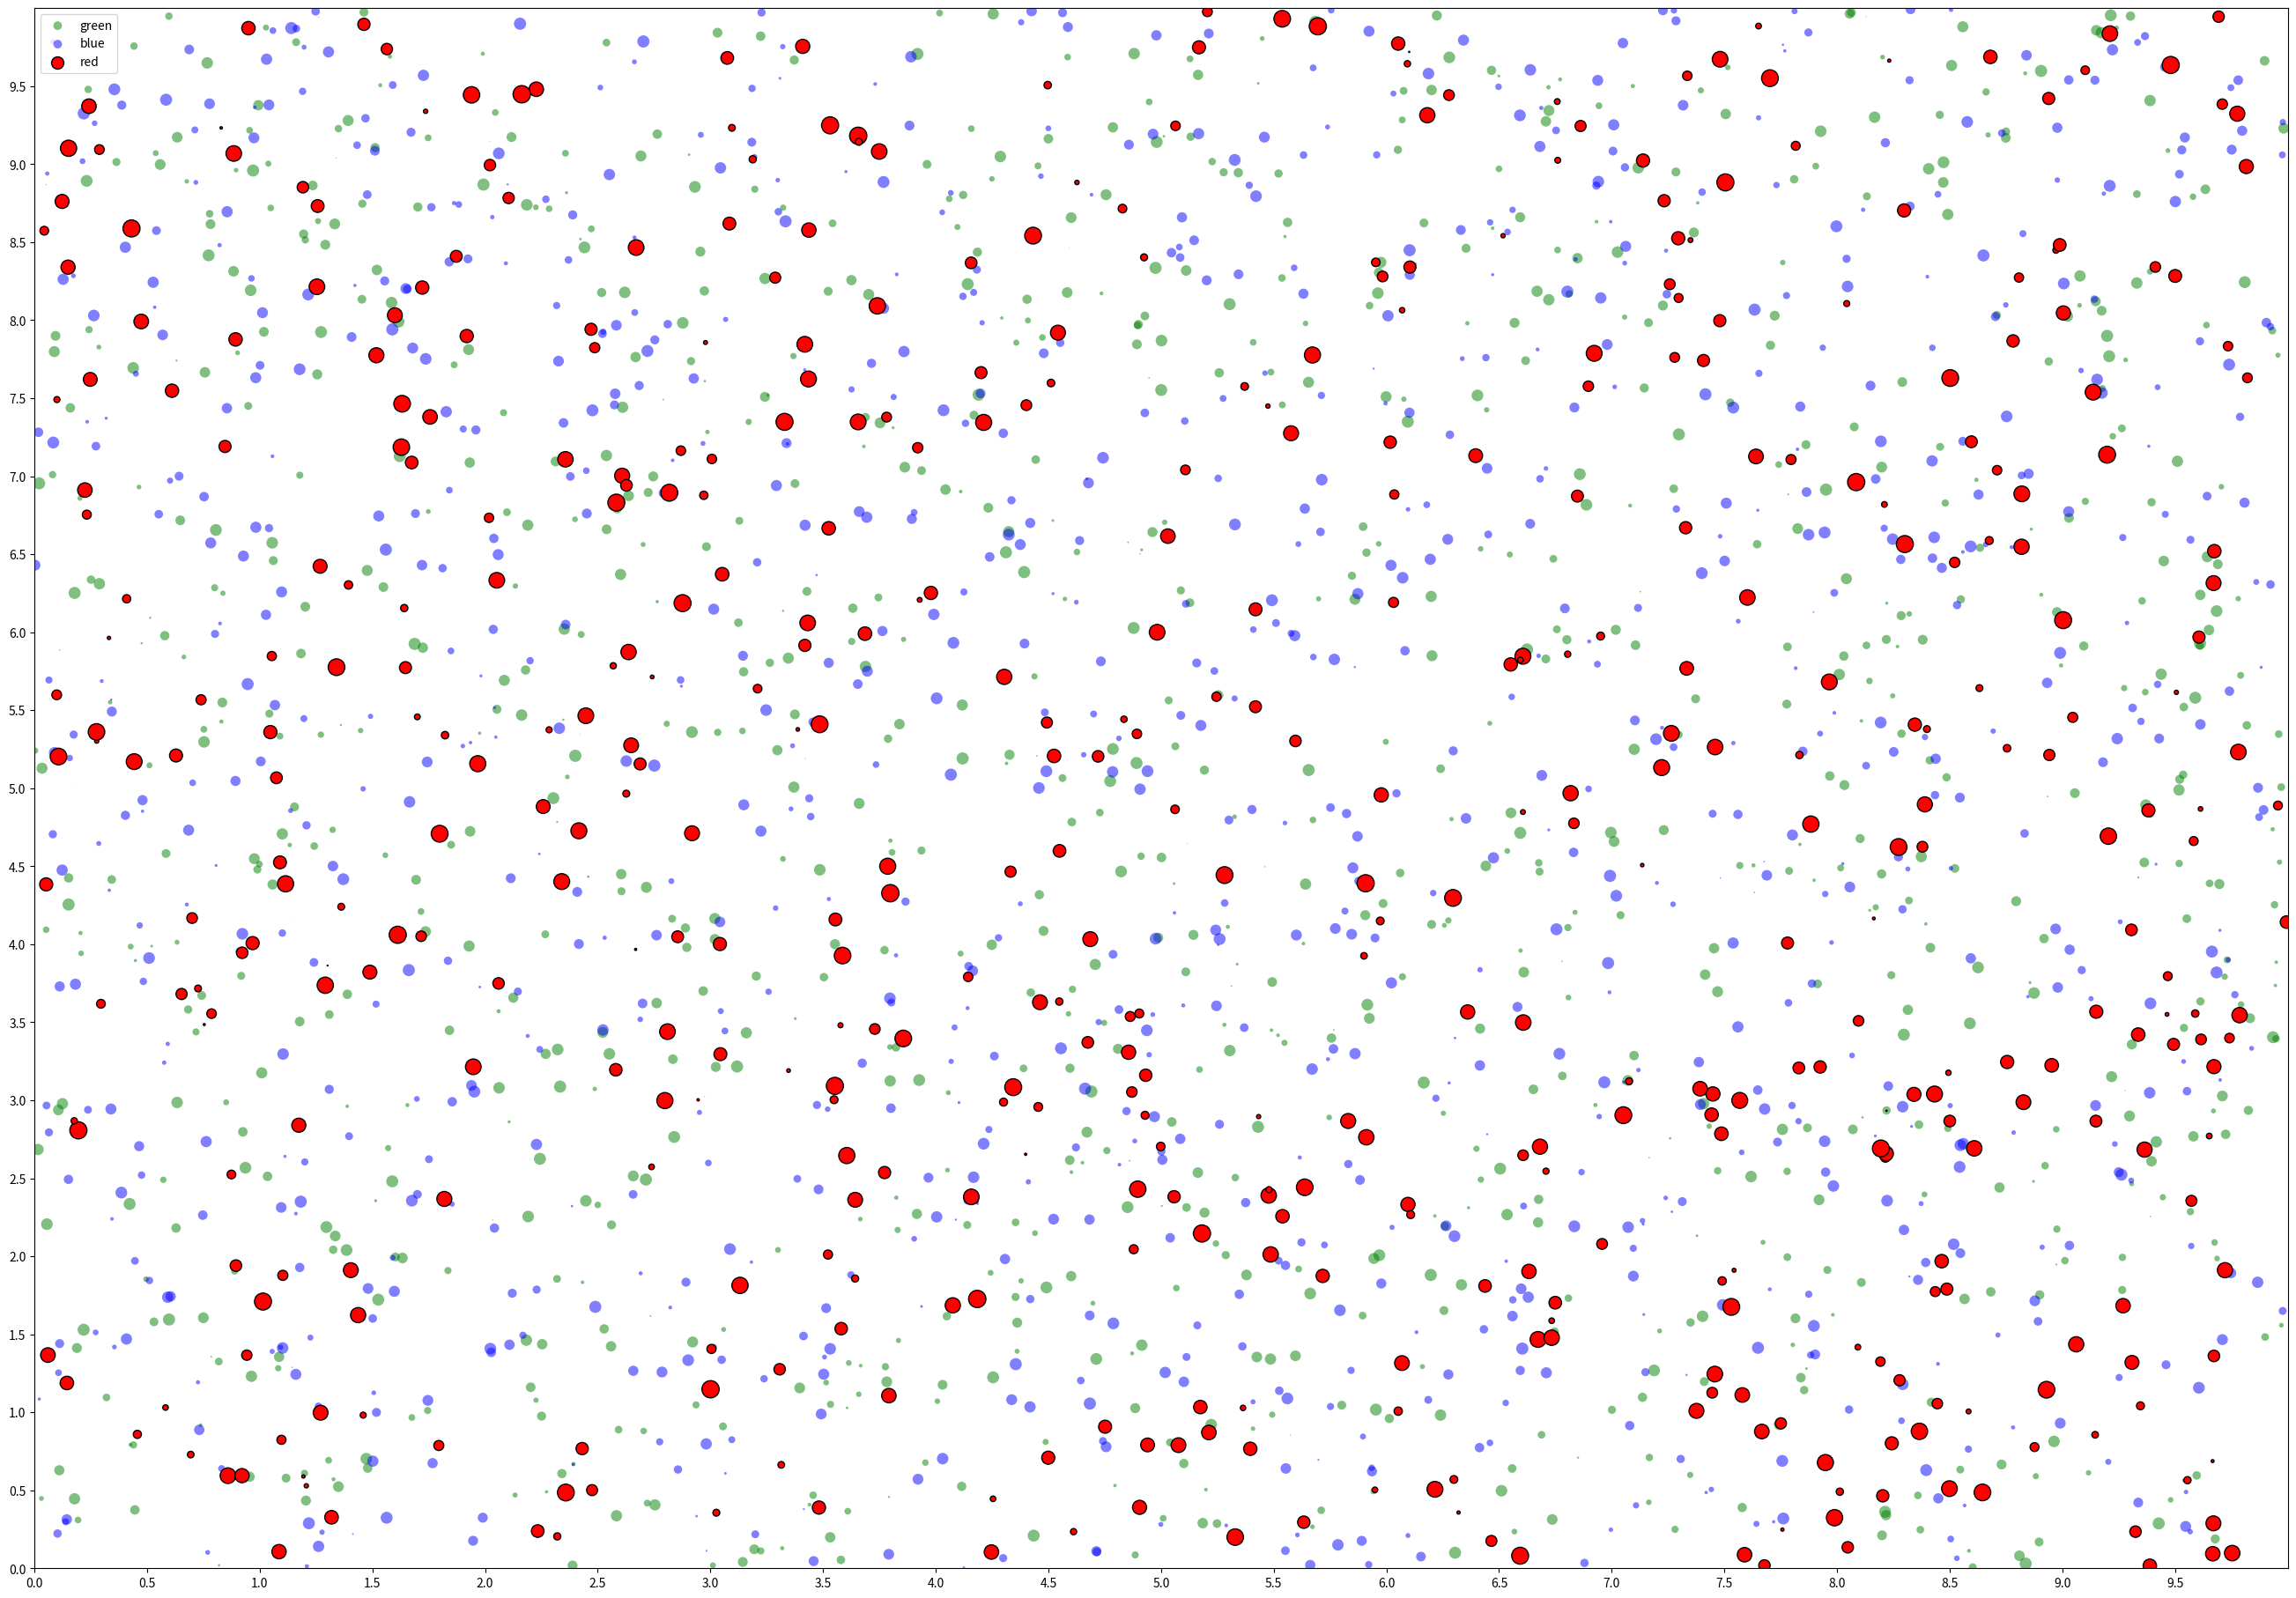

This figure's Python source:
# Create an A1 sized plot with random dots.
# to be used as exercise for y11 Biology
# topic: sampling techniques.

# Whith thanks to http://matplotlib.org/examples/lines_bars_and_markers/scatter_with_legend.html
# and http://www.labri.fr/perso/nrougier/teaching/matplotlib/
# [redacted]

import matplotlib.pyplot as plt
import numpy as np
from numpy.random import rand

X_MAX = 10
Y_MAX = 10

# Make figure aprox A1 size
plt.figure(figsize=(33,23), dpi=80)
plt.xlim(0, X_MAX)
plt.ylim(0, Y_MAX)
plt.ymin, plt.ymax = 0, Y_MAX

# Make the data
data = [('green', 1000, 100, 0.5, 'none'),
        ('blue', 1000, 100, 0.5, 'none'),
        ('red', 500, 200, 1, 'black')]

for (color, n, scale, alpha, edgecolors) in data:
    x, y = rand(2, n)
    x *= X_MAX
    y *= Y_MAX
    s = scale * rand(n)
    plt.scatter(x, y, c=color, s=s, label=color,
                alpha=alpha, edgecolors=edgecolors)

# Set up the grid etc
plt.legend()
plt.grid(False)
plt.xticks(np.arange(0, X_MAX, 0.5))
plt.yticks(np.arange(0, Y_MAX, 0.5))

# save it
plt.savefig('plot.pdf', bbox_inches='tight')
